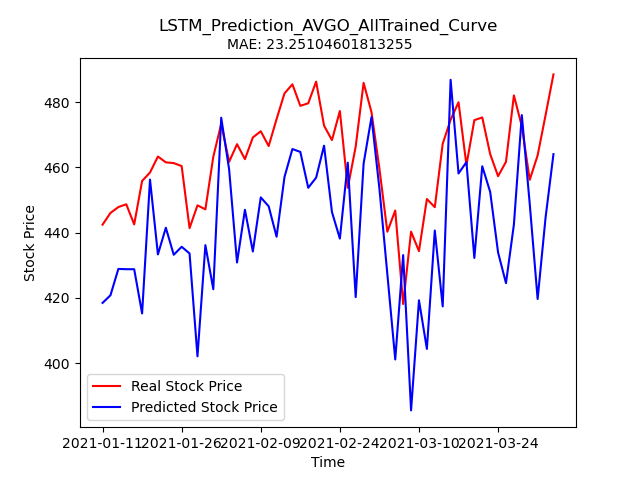

The data file committed next to this chart (first rows):
Stock, Date, Real_Price, Predicted_Price
AVGO, 2021-01-11, 442.4, 418.4
AVGO, 2021-01-12, 446, 420.8
AVGO, 2021-01-13, 447.8, 428.9
AVGO, 2021-01-14, 448.7, 428.8
AVGO, 2021-01-15, 442.5, 428.8
AVGO, 2021-01-19, 455.8, 415.2
AVGO, 2021-01-20, 458.4, 456.2
AVGO, 2021-01-21, 463.3, 433.3
AVGO, 2021-01-22, 461.5, 441.5
AVGO, 2021-01-25, 461.3, 433.2
AVGO, 2021-01-26, 460.4, 435.6
AVGO, 2021-01-27, 441.4, 433.6
AVGO, 2021-01-28, 448.3, 402
AVGO, 2021-01-29, 447.1, 436.1
AVGO, 2021-02-01, 463.2, 422.6
AVGO, 2021-02-02, 473.3, 475.2
AVGO, 2021-02-03, 461.7, 459.4
AVGO, 2021-02-04, 467.1, 430.8
AVGO, 2021-02-05, 462.5, 447
AVGO, 2021-02-08, 469.1, 434.2
AVGO, 2021-02-09, 471.1, 450.8
AVGO, 2021-02-10, 466.5, 448
AVGO, 2021-02-11, 474.8, 438.7
AVGO, 2021-02-12, 482.7, 457
AVGO, 2021-02-16, 485.4, 465.6
AVGO, 2021-02-17, 478.8, 464.7
AVGO, 2021-02-18, 479.6, 453.7
AVGO, 2021-02-19, 486.3, 456.8
AVGO, 2021-02-22, 472.8, 466.6
AVGO, 2021-02-23, 468.3, 446.3
AVGO, 2021-02-24, 477.3, 438.1
AVGO, 2021-02-25, 453.7, 461.4
AVGO, 2021-02-26, 466.3, 420.2
AVGO, 2021-03-01, 485.9, 461.1
AVGO, 2021-03-02, 476.9, 475.4
AVGO, 2021-03-03, 459.6, 453.4
AVGO, 2021-03-04, 440.2, 427.3
AVGO, 2021-03-05, 446.8, 401.1
AVGO, 2021-03-08, 418.1, 433.1
AVGO, 2021-03-09, 440.3, 385.5
AVGO, 2021-03-10, 434.3, 419.2
AVGO, 2021-03-11, 450.3, 404.3
AVGO, 2021-03-12, 447.8, 440.6
AVGO, 2021-03-15, 467.2, 417.4
AVGO, 2021-03-16, 474.6, 486.8
AVGO, 2021-03-17, 479.9, 458.1
AVGO, 2021-03-18, 460.7, 461.6
AVGO, 2021-03-19, 474.5, 432.2
AVGO, 2021-03-22, 475.3, 460.3
AVGO, 2021-03-23, 464.1, 452.5
AVGO, 2021-03-24, 457.3, 433.9
AVGO, 2021-03-25, 461.7, 424.5
AVGO, 2021-03-26, 482, 442.5
AVGO, 2021-03-29, 472.6, 476
AVGO, 2021-03-30, 456.2, 448.8
AVGO, 2021-03-31, 463.7, 419.6
AVGO, 2021-04-01, 475.9, 444.5
AVGO, 2021-04-05, 488.5, 464
